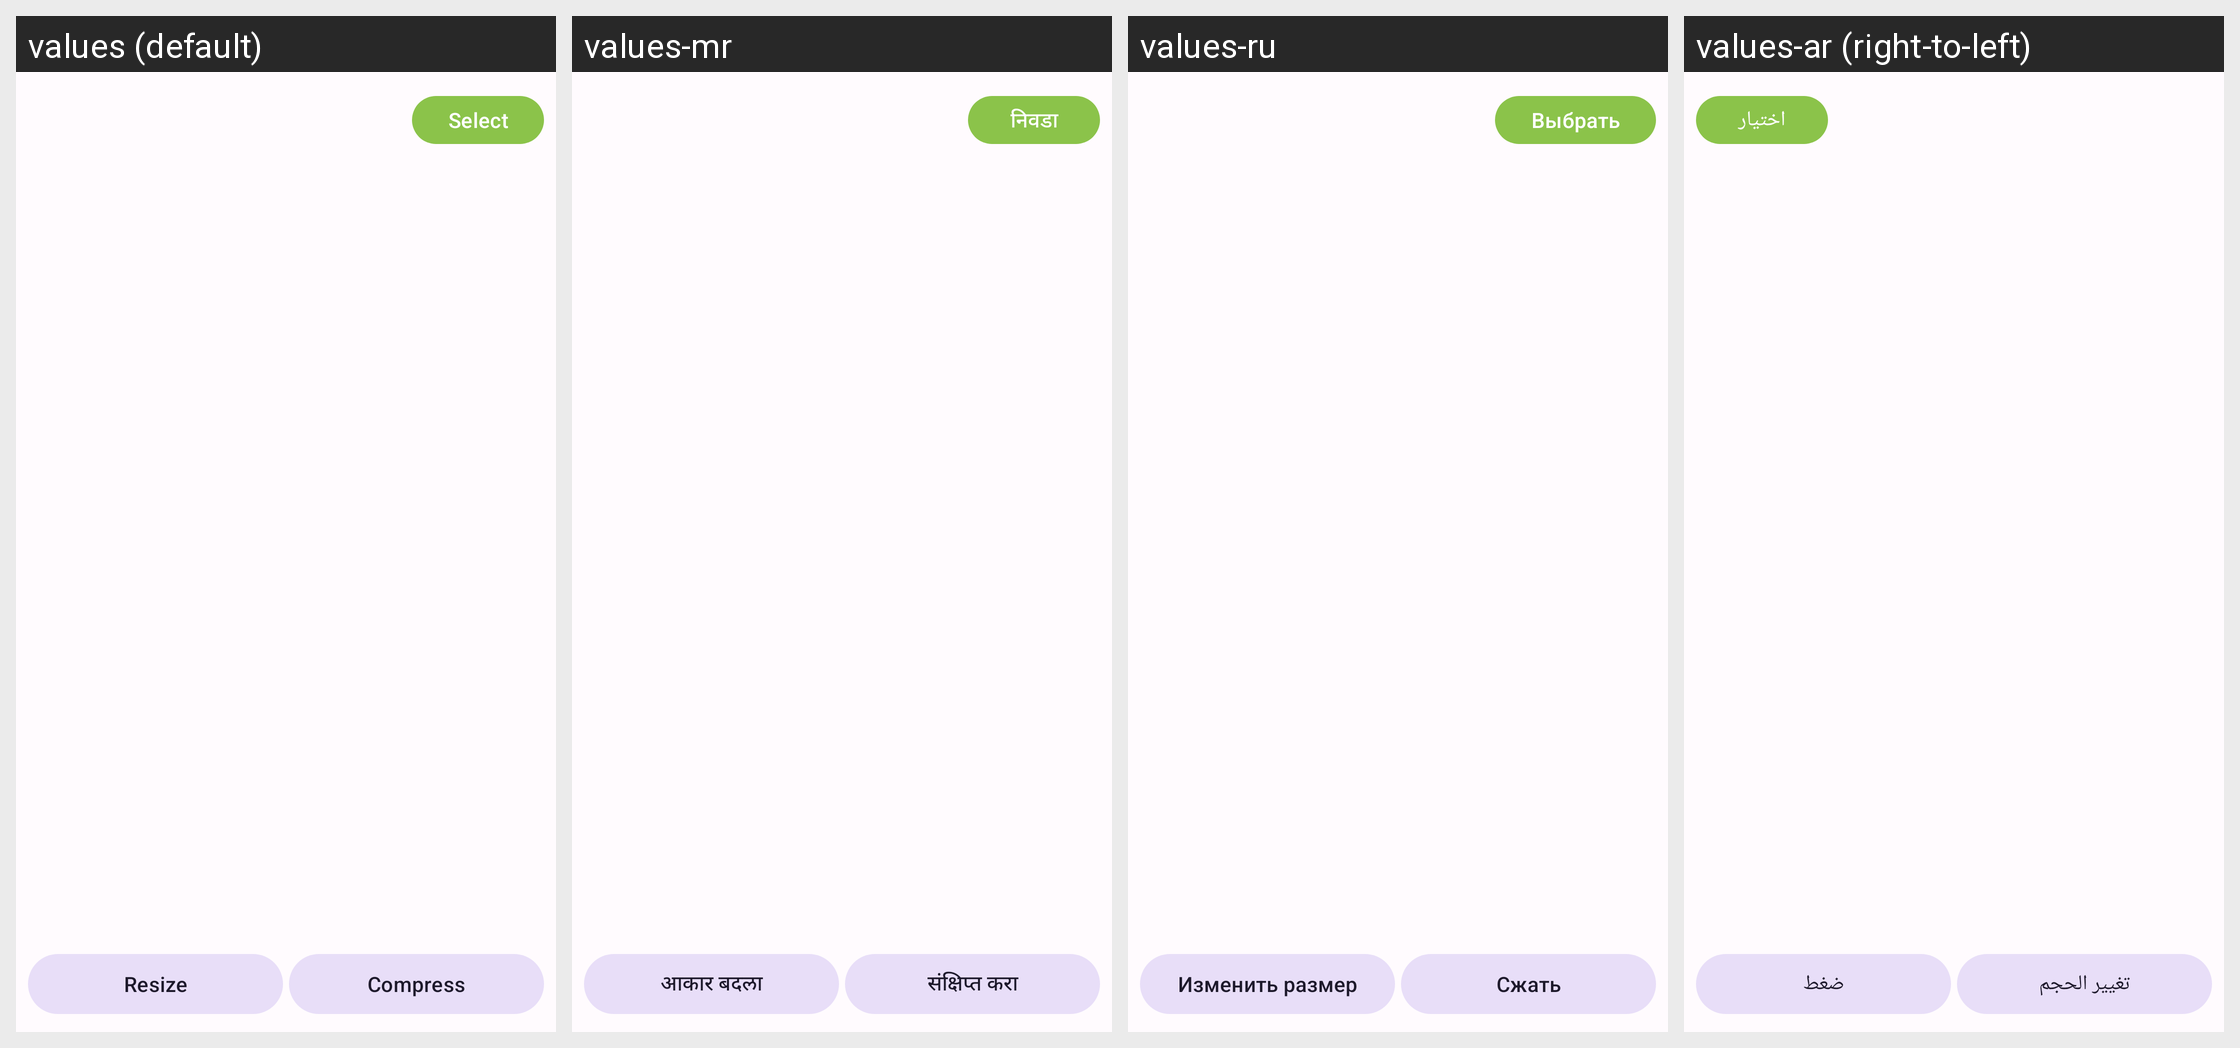

For this localized Android screen grid, give each drawn string resource with its value in every locale shown.
Android screen res/layout/activity_batch_processing.xml rendered under 4 locales, left to right: values (default), values-mr, values-ru, values-ar (right-to-left). Device: Nexus 5 (rendered at 1080×1920; each locale shown at half size, 540×960, under a caption strip naming it); theme Theme.PhotoResize.
Other locales in the repository, not shown: values-bn, values-de, values-es, values-fr, values-gu, values-hi, values-id, values-it, values-ja, values-ko, values-pt, values-ta, values-te, values-tr, values-ur, values-zh.
Strings drawn on this screen, with the default value and each locale's value (text and hints the layout hard-codes, and strings that could not be matched under every locale, appear in the picture but are not listed):

select
  values: Select
  values-mr: निवडा
  values-ru: Выбрать
  values-ar: اختيار

resize
  values: Resize
  values-mr: आकार बदला
  values-ru: Изменить размер
  values-ar: تغيير الحجم

compress
  values: Compress
  values-mr: संक्षिप्त करा
  values-ru: Сжать
  values-ar: ضغط
